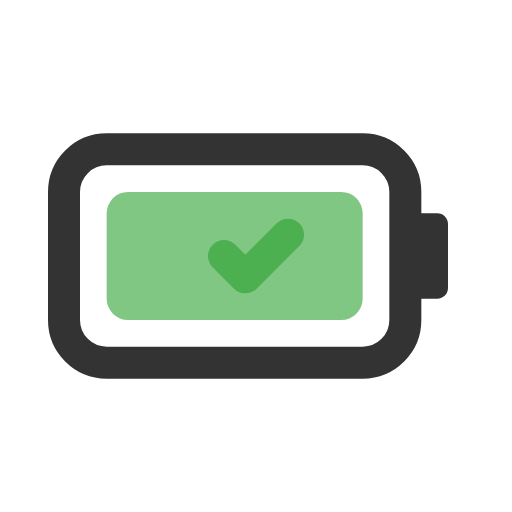
t = 0.00 s
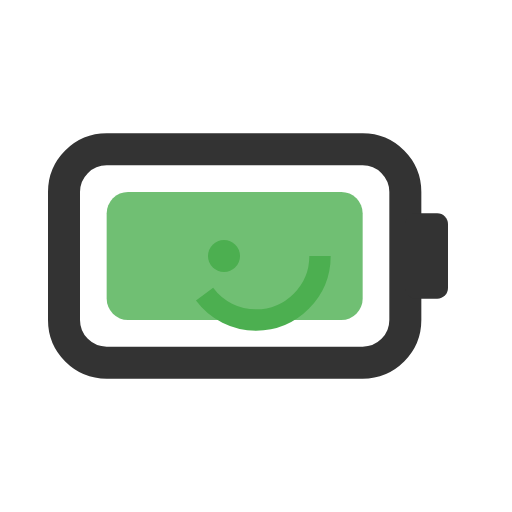
t = 0.50 s
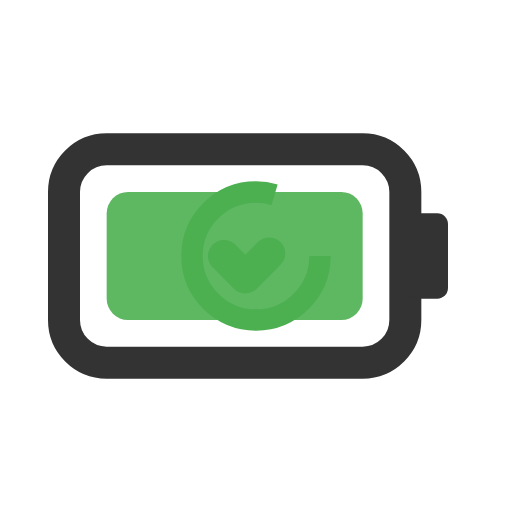
t = 1.00 s
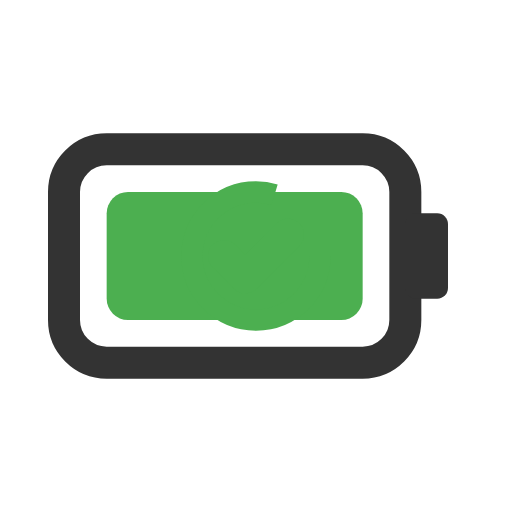
t = 1.50 s
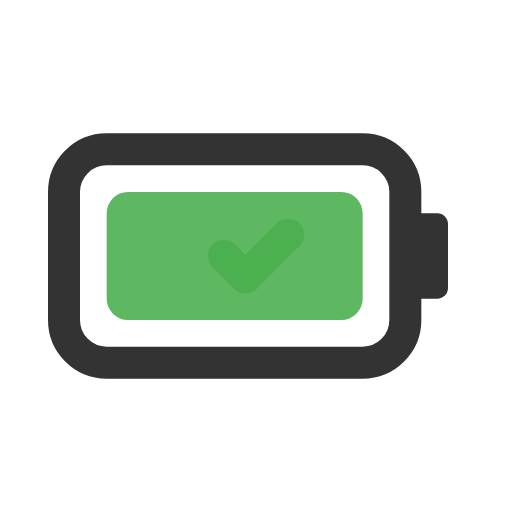
t = 2.00 s
t = 2.50 s: frame unchanged from t = 0.50 s, image omitted

The animated SVG that drew these frames (rendered in a browser with its animation timeline set to each time). Animation: 3 SMIL elements (animate=3); one cycle of 3.00 s, repeats indefinitely.

<?xml version="1.0" encoding="UTF-8"?>
<svg width="24" height="24" viewBox="0 0 24 24" xmlns="http://www.w3.org/2000/svg">
  <!-- Battery outline -->
  <rect x="3" y="7" width="16" height="10" rx="2" ry="2" 
        fill="none" stroke="#333" stroke-width="1.5"/>
  
  <!-- Battery terminal -->
  <rect x="19" y="10" width="2" height="4" rx="0.5" ry="0.5" 
        fill="#333"/>
  
  <!-- Full battery fill with subtle glow -->
  <rect x="5" y="9" width="12" height="6" rx="1" ry="1" 
        fill="#4CAF50" opacity="0.9">
    <animate attributeName="opacity" 
             values="0.7;1.0;0.7" 
             dur="3s" 
             repeatCount="indefinite"/>
  </rect>
  
  <!-- Limit reached checkmark -->
  <g transform="translate(12, 12)">
    <circle cx="0" cy="0" r="3" fill="none" stroke="#4CAF50" stroke-width="1">
      <animate attributeName="stroke-dasharray" 
               values="0,20;15,20;15,20" 
               dur="2s" 
               repeatCount="indefinite"/>
    </circle>
    <path d="M-1.5,0 L-0.5,1 L1.5,-1" 
          fill="none" stroke="#4CAF50" stroke-width="1.5"
          stroke-linecap="round" stroke-linejoin="round">
      <animate attributeName="stroke-dasharray" 
               values="0,10;6,10;6,10" 
               dur="2s" 
               begin="0.5s"
               repeatCount="indefinite"/>
    </path>
  </g>
</svg>
